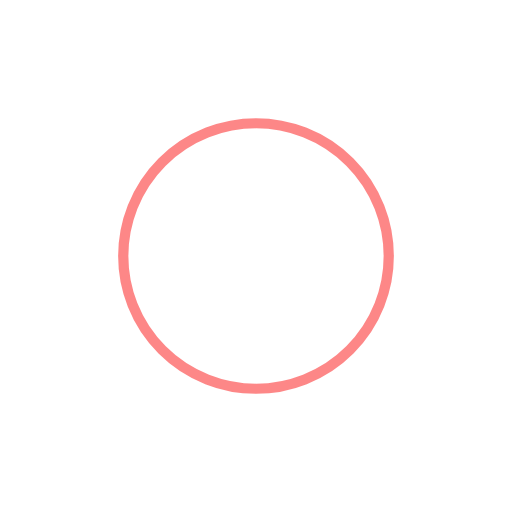
t = 0.00 s
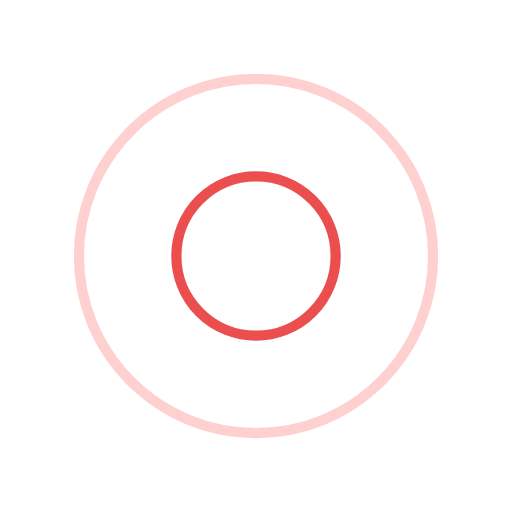
t = 0.63 s
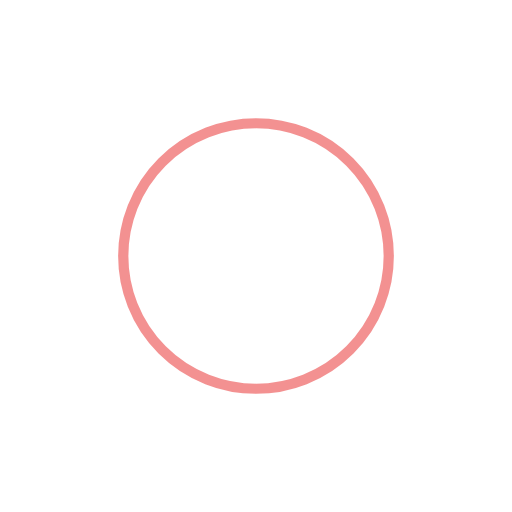
t = 1.25 s
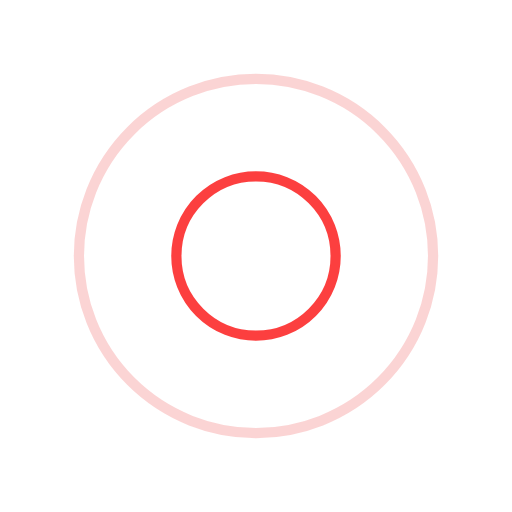
t = 1.88 s

The animated SVG that drew these frames (rendered in a browser with its animation timeline set to each time). Animation: 4 SMIL elements (animate=4); one cycle of 2.50 s, repeats indefinitely.

<svg width="200px"  height="200px"  xmlns="http://www.w3.org/2000/svg" viewBox="0 0 100 100" preserveAspectRatio="xMidYMid" class="lds-ripple" style="background: none;"><circle cx="50" cy="50" r="25.4498" fill="none" ng-attr-stroke="{{config.c1}}" ng-attr-stroke-width="{{config.width}}" stroke="#fc1111" stroke-width="2"><animate attributeName="r" calcMode="spline" values="0;40" keyTimes="0;1" dur="2.5" keySplines="0 0.2 0.8 1" begin="-1.25s" repeatCount="indefinite"></animate><animate attributeName="opacity" calcMode="spline" values="1;0" keyTimes="0;1" dur="2.5" keySplines="0.2 0 0.8 1" begin="-1.25s" repeatCount="indefinite"></animate></circle><circle cx="50" cy="50" r="39.9571" fill="none" ng-attr-stroke="{{config.c2}}" ng-attr-stroke-width="{{config.width}}" stroke="#e72424" stroke-width="2"><animate attributeName="r" calcMode="spline" values="0;40" keyTimes="0;1" dur="2.5" keySplines="0 0.2 0.8 1" begin="0s" repeatCount="indefinite"></animate><animate attributeName="opacity" calcMode="spline" values="1;0" keyTimes="0;1" dur="2.5" keySplines="0.2 0 0.8 1" begin="0s" repeatCount="indefinite"></animate></circle></svg>
